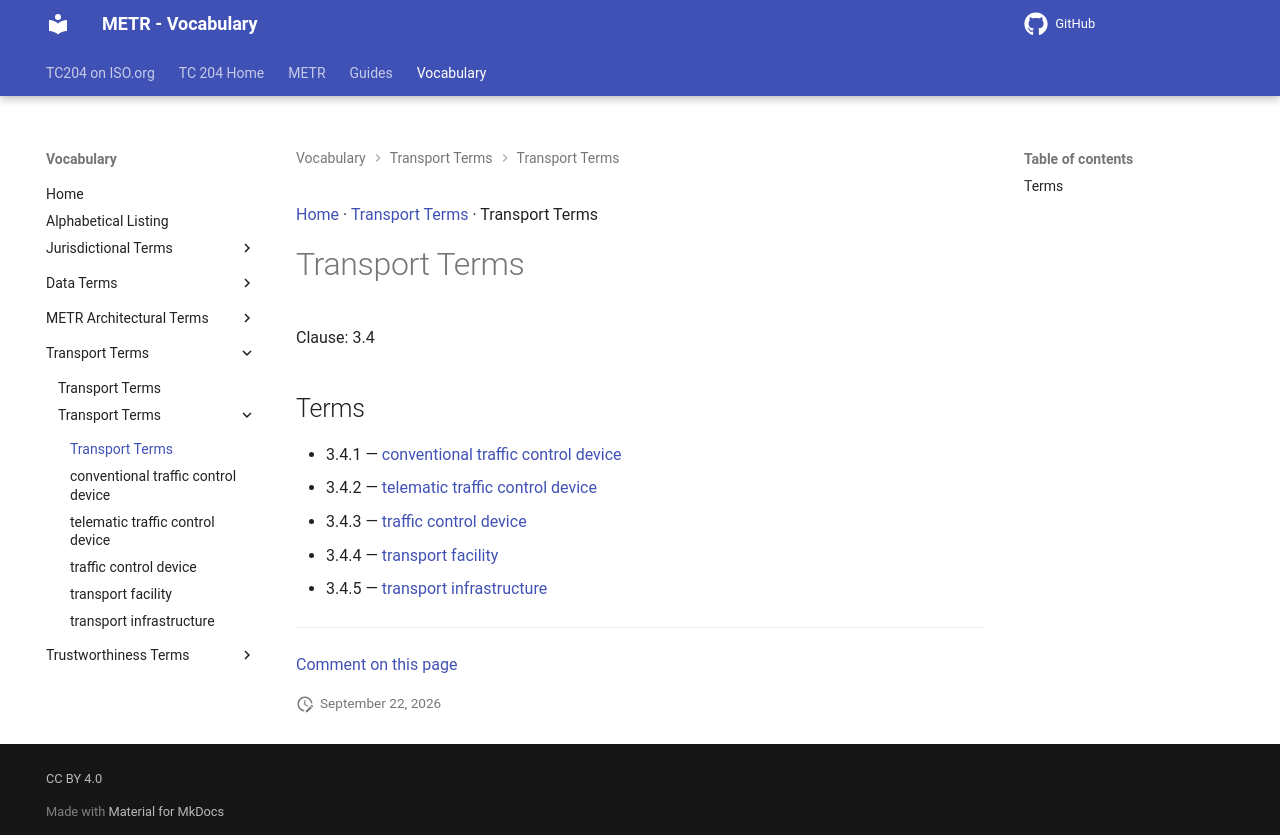

repository: ISO-TC204/iso24315-vocab · page: v1.1.0-alpha.1/terms/patterns/Transport Terms/index.html · generator: mkdocs

[Home](../../index.md) · [Transport Terms](../groups/Transport Terms.md) · Transport Terms

# Transport Terms

Clause: 3.4

## Terms

- 3.4.1 — [conventional traffic control device](../conventional traffic control device.md)
- 3.4.2 — [telematic traffic control device](../telematic traffic control device.md)
- 3.4.3 — [traffic control device](../traffic control device.md)
- 3.4.4 — [transport facility](../transport facility.md)
- 3.4.5 — [transport infrastructure](../transport infrastructure.md)

---

[Comment on this page](https://github.com/ISO-TC204/iso24315-vocab/issues/new?template=page-feedback.yml&title=%5BPage+feedback%5D+Transport+Terms&page-title=Transport+Terms&page-path=terms%2Fpatterns%2FTransport+Terms.md)
